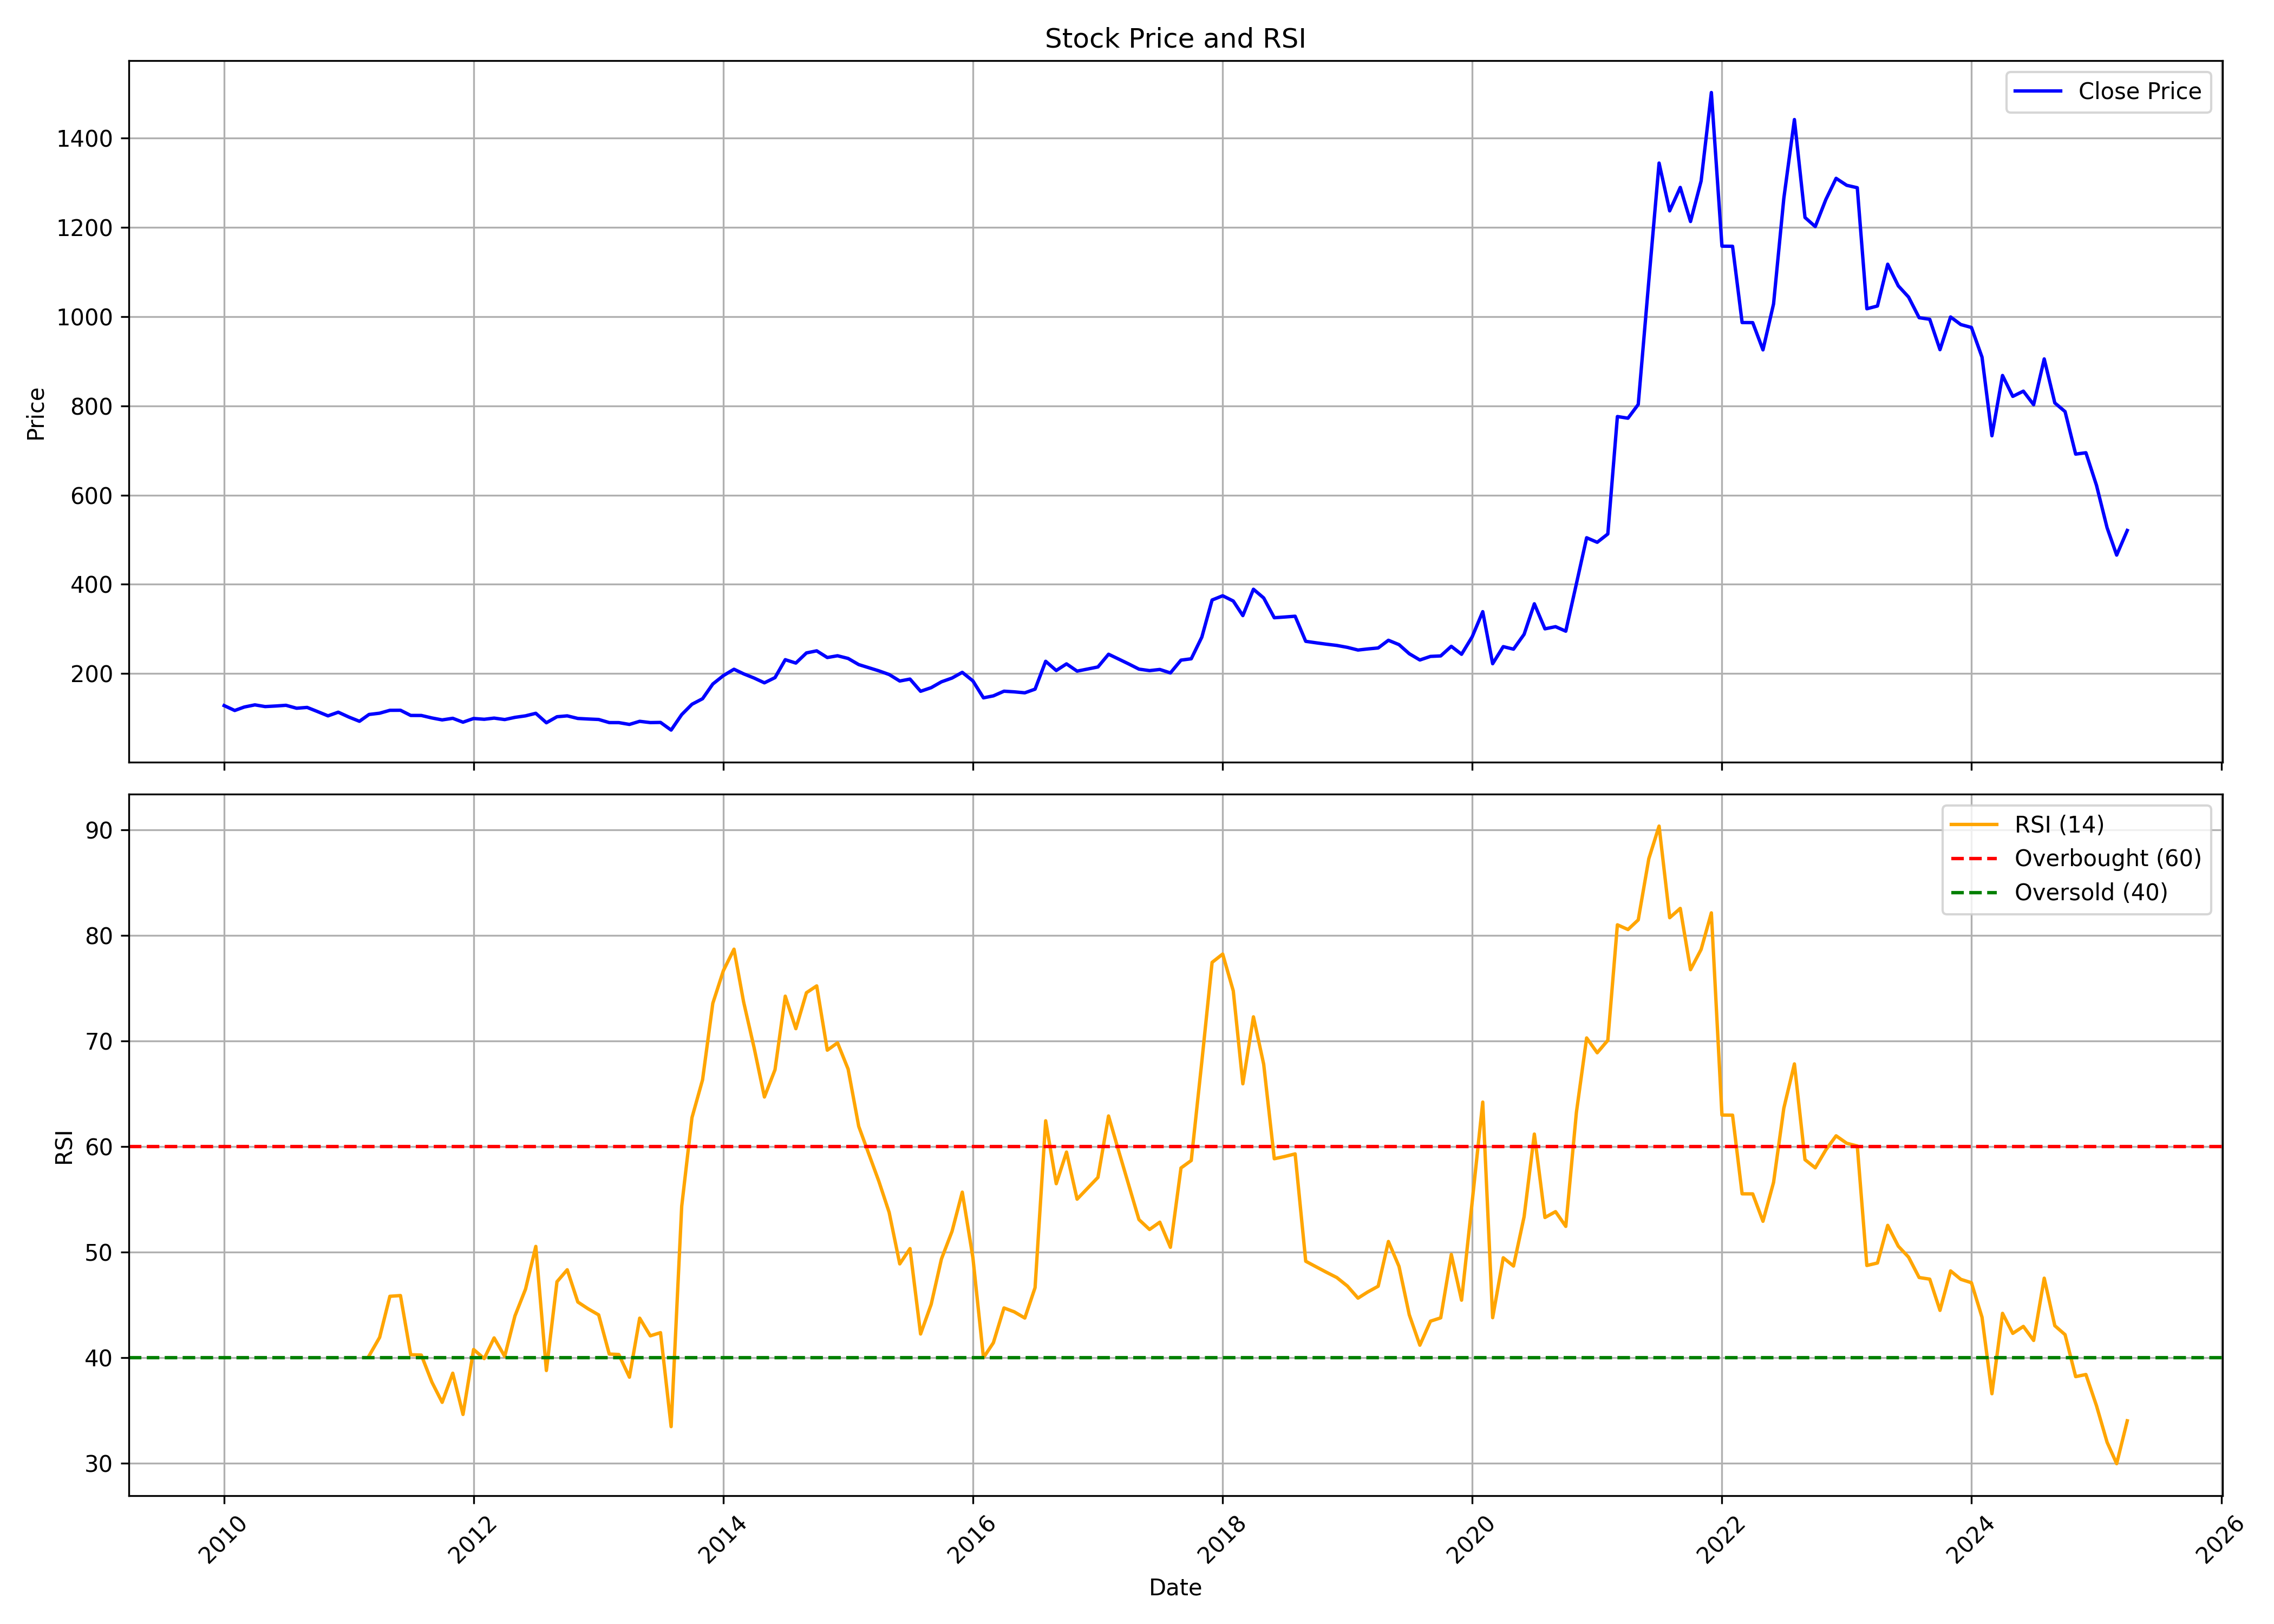

The data file committed next to this chart (first rows):
, Unnamed: 0, date, symbol, open, high, low, close, volume, rsi
0, 0, 2010-01-01, HGS, 132.1, 144.3, 120.3, 128.5, 128412, 
1, 1, 2010-02-01, HGS, 126.2, 133, 115.1, 117.5, 78188, 
2, 2, 2010-03-01, HGS, 117.5, 135.5, 117.5, 125.3, 276642, 
3, 3, 2010-04-01, HGS, 122.8, 137.9, 122.8, 130.1, 609394, 
4, 4, 2010-05-01, HGS, 129.9, 132.7, 113.5, 126.3, 345854, 
5, 5, 2010-06-01, HGS, 121.1, 136.9, 121.1, 127.6, 293350, 
6, 6, 2010-07-01, HGS, 125.4, 147.1, 124.1, 129.1, 579470, 
7, 7, 2010-08-01, HGS, 131.9, 139.2, 121.6, 122.6, 407682, 
8, 8, 2010-09-01, HGS, 121.3, 131.9, 121.3, 124.4, 274154, 
9, 9, 2010-10-01, HGS, 121.3, 127.9, 114.8, 115.2, 189772, 
10, 10, 2010-11-01, HGS, 115.4, 122.4, 101.1, 105.5, 173950, 
11, 11, 2010-12-01, HGS, 108.3, 116.6, 103.1, 113.7, 157916, 
12, 12, 2011-01-01, HGS, 113.7, 117.1, 100.1, 102.8, 95890, 
13, 13, 2011-02-01, HGS, 101.8, 105.8, 86.86, 93.35, 177700, 
14, 14, 2011-03-01, HGS, 96.25, 111.5, 92.44, 108.6, 112936, 40.18
15, 15, 2011-04-01, HGS, 109.5, 113, 103.3, 111.4, 85620, 41.93
16, 16, 2011-05-01, HGS, 111.4, 119.8, 103.4, 117.9, 138288, 45.83
17, 17, 2011-06-01, HGS, 116.4, 120, 111.8, 118, 57470, 45.9
18, 18, 2011-07-01, HGS, 117, 127.7, 103.9, 106.4, 265864, 40.29
19, 19, 2011-08-01, HGS, 109.8, 113.1, 95.82, 106.4, 134114, 40.26
20, 20, 2011-09-01, HGS, 106.4, 109.4, 97.52, 100.8, 108790, 37.69
21, 21, 2011-10-01, HGS, 98.91, 102, 88.09, 96.45, 152104, 35.78
22, 22, 2011-11-01, HGS, 95.54, 111.3, 94.27, 100, 94578, 38.54
23, 23, 2011-12-01, HGS, 100.4, 102, 88.71, 91.32, 47688, 34.63
24, 24, 2012-01-01, HGS, 92.08, 100.5, 89.1, 99.61, 69320, 40.79
25, 25, 2012-02-01, HGS, 98.91, 105.6, 92.76, 97.84, 165920, 39.93
26, 26, 2012-03-01, HGS, 101.6, 101.9, 89.95, 100.5, 1205864, 41.89
27, 27, 2012-04-01, HGS, 100.5, 100.5, 91.6, 97.21, 169976, 40.13
28, 28, 2012-05-01, HGS, 100, 106.1, 88.09, 102.1, 218464, 43.97
29, 29, 2012-06-01, HGS, 101.9, 107.2, 99.87, 105.5, 84914, 46.51
30, 30, 2012-07-01, HGS, 106.6, 113.6, 104.2, 111.2, 192214, 50.55
31, 31, 2012-08-01, HGS, 110, 113.7, 89.34, 90.05, 701440, 38.8
32, 32, 2012-09-01, HGS, 93.3, 104.1, 91.2, 103.5, 87124, 47.21
33, 33, 2012-10-01, HGS, 103.4, 112.3, 97.21, 105.5, 108118, 48.34
34, 34, 2012-11-01, HGS, 104.5, 106.7, 98.22, 99.69, 63100, 45.29
35, 35, 2012-12-01, HGS, 99.63, 101.7, 97.19, 98.47, 85552, 44.65
36, 36, 2013-01-01, HGS, 98.52, 101.5, 97.24, 97.4, 45802, 44.06
37, 37, 2013-02-01, HGS, 99.48, 99.48, 87.75, 90.43, 98336, 40.36
38, 38, 2013-03-01, HGS, 90.02, 94.16, 81.82, 90.35, 52366, 40.31
39, 39, 2013-04-01, HGS, 89.37, 90.99, 82.23, 86.32, 65748, 38.16
40, 40, 2013-05-01, HGS, 86.32, 96.55, 82.84, 93.3, 164436, 43.76
41, 41, 2013-06-01, HGS, 92.13, 103.1, 88.73, 90.45, 125604, 42.08
42, 42, 2013-07-01, HGS, 91.32, 94.26, 82.25, 90.81, 514116, 42.38
43, 43, 2013-08-01, HGS, 91.32, 92.1, 71.68, 73.66, 481722, 33.48
44, 44, 2013-09-01, HGS, 80.04, 111.5, 78.62, 108.3, 1270096, 54.36
45, 45, 2013-10-01, HGS, 109, 162.5, 106.3, 131.5, 4166202, 62.75
46, 46, 2013-11-01, HGS, 132.9, 159.2, 132.1, 143.9, 569860, 66.34
47, 47, 2013-12-01, HGS, 146.9, 187.4, 146.9, 176.8, 812848, 73.58
48, 48, 2014-01-01, HGS, 180.9, 218.6, 177.8, 195.7, 986244, 76.68
49, 49, 2014-02-01, HGS, 195.7, 227.4, 191, 209.9, 851640, 78.71
50, 50, 2014-03-01, HGS, 213.5, 220.4, 187.7, 199.7, 434584, 73.73
51, 51, 2014-04-01, HGS, 200.6, 203.7, 182.1, 190.1, 314994, 69.35
52, 52, 2014-05-01, HGS, 190.1, 207.7, 170.6, 179.5, 2671202, 64.71
53, 53, 2014-06-01, HGS, 183.3, 203.6, 174, 191.2, 693644, 67.29
54, 54, 2014-07-01, HGS, 195.6, 271.4, 192.3, 231.3, 2463122, 74.26
55, 55, 2014-08-01, HGS, 228.4, 247.9, 221.4, 223.7, 547012, 71.18
56, 56, 2014-09-01, HGS, 224.8, 263.2, 220.4, 246.5, 1043534, 74.59
57, 57, 2014-10-01, HGS, 250.6, 269.1, 233.9, 251.1, 1004502, 75.23
58, 58, 2014-11-01, HGS, 251.2, 255, 225.7, 236.1, 362274, 69.14
59, 59, 2014-12-01, HGS, 236.9, 261.6, 228.3, 240.1, 764932, 69.84
... 124 more rows
